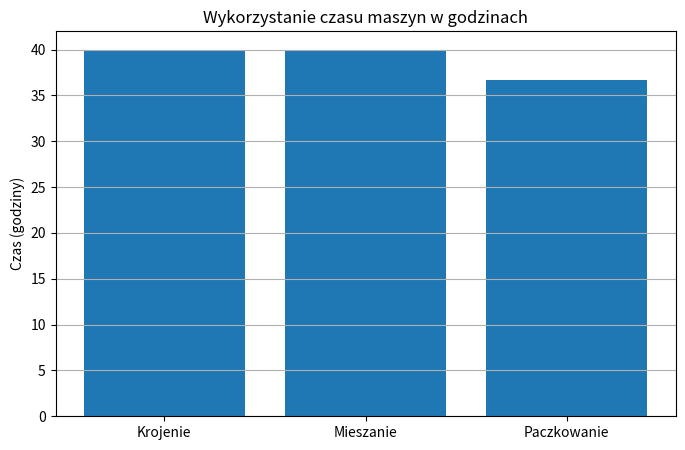
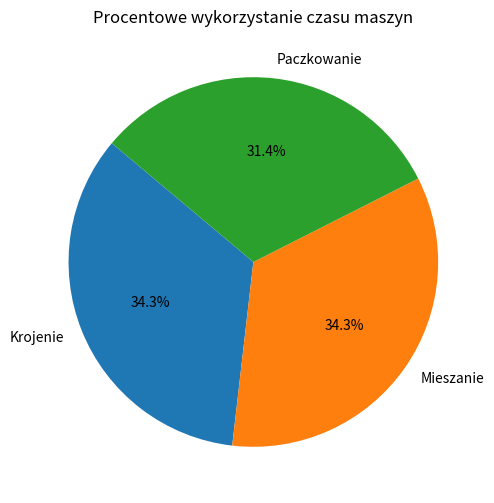

Generate these figures, in order, with matplotlib:
from scipy.optimize import linprog
import matplotlib.pyplot as plt

# Funkcja celu (pamiętaj: linprog minimalizuje, więc zmieniamy znak)
c = [-800, -600, -900]  # - (zysk z herbaty I, II, III)

# Macierz ograniczeń A_ub * x <= b_ub
# Ograniczenia maszynowe:
# 1. Krojenie: 10 + x1 + 0.5x3 <= 40 -> x1 + 0.5x3 <= 30
# 2. Mieszanie: 20 + x2 + (2/3)x3 <= 40 -> x2 + (2/3)x3 <= 20
# 3. Paczkowanie: 16.67 + (1/3)x1 + (2/3)x2 + 0.5x3 <= 40 -> (1/3)x1 + (2/3)x2 + 0.5x3 <= 23.33

A = [
    [1, 0, 0.5],        # krojenie
    [0, 1, 2/3],         # mieszanie
    [1/3, 2/3, 0.5]      # paczkowanie
]

b = [
    30,       # krojenie
    20,       # mieszanie
    23.33     # paczkowanie
]

# Ograniczenia zmiennych: x1, x2, x3 >= 0
bounds = [(0, None), (0, None), (0, None)]

# Rozwiązanie
result = linprog(c, A_ub=A, b_ub=b, bounds=bounds, method='highs')

if result.success:
    x1, x2, x3 = result.x
    zysk = -(result.fun + (10 * 800 + 20 * 600))  # dodajemy zakontraktowane minimum
    print("Optymalna produkcja (oprócz zakontraktowanych):")
    print(f"Herbata I: {x1:.2f} ton")
    print(f"Herbata II: {x2:.2f} ton")
    print(f"Herbata III: {x3:.2f} ton")
    print(f"\nMaksymalny tygodniowy zysk: {zysk:.2f} PLN")

    # Obliczenia do wykresów
    krojenie = 10*1 + x1*1 + x3*0.5
    mieszanie = 20*1 + x2*1 + x3*(2/3)
    paczkowanie = 10*(1/3) + 20*(2/3) + x1*(1/3) + x2*(2/3) + x3*0.5

    maszyny = ['Krojenie', 'Mieszanie', 'Paczkowanie']
    czas = [krojenie, mieszanie, paczkowanie]

    # Wykres słupkowy
    plt.figure(figsize=(8, 5))
    plt.bar(maszyny, czas)
    plt.title('Wykorzystanie czasu maszyn w godzinach')
    plt.ylabel('Czas (godziny)')
    plt.grid(axis='y')
    plt.show()

    # Wykres kołowy
    plt.figure(figsize=(6, 6))
    plt.pie(czas, labels=maszyny, autopct='%1.1f%%', startangle=140)
    plt.title('Procentowe wykorzystanie czasu maszyn')
    plt.show()
else:
    print("Nie znaleziono rozwiązania.")
